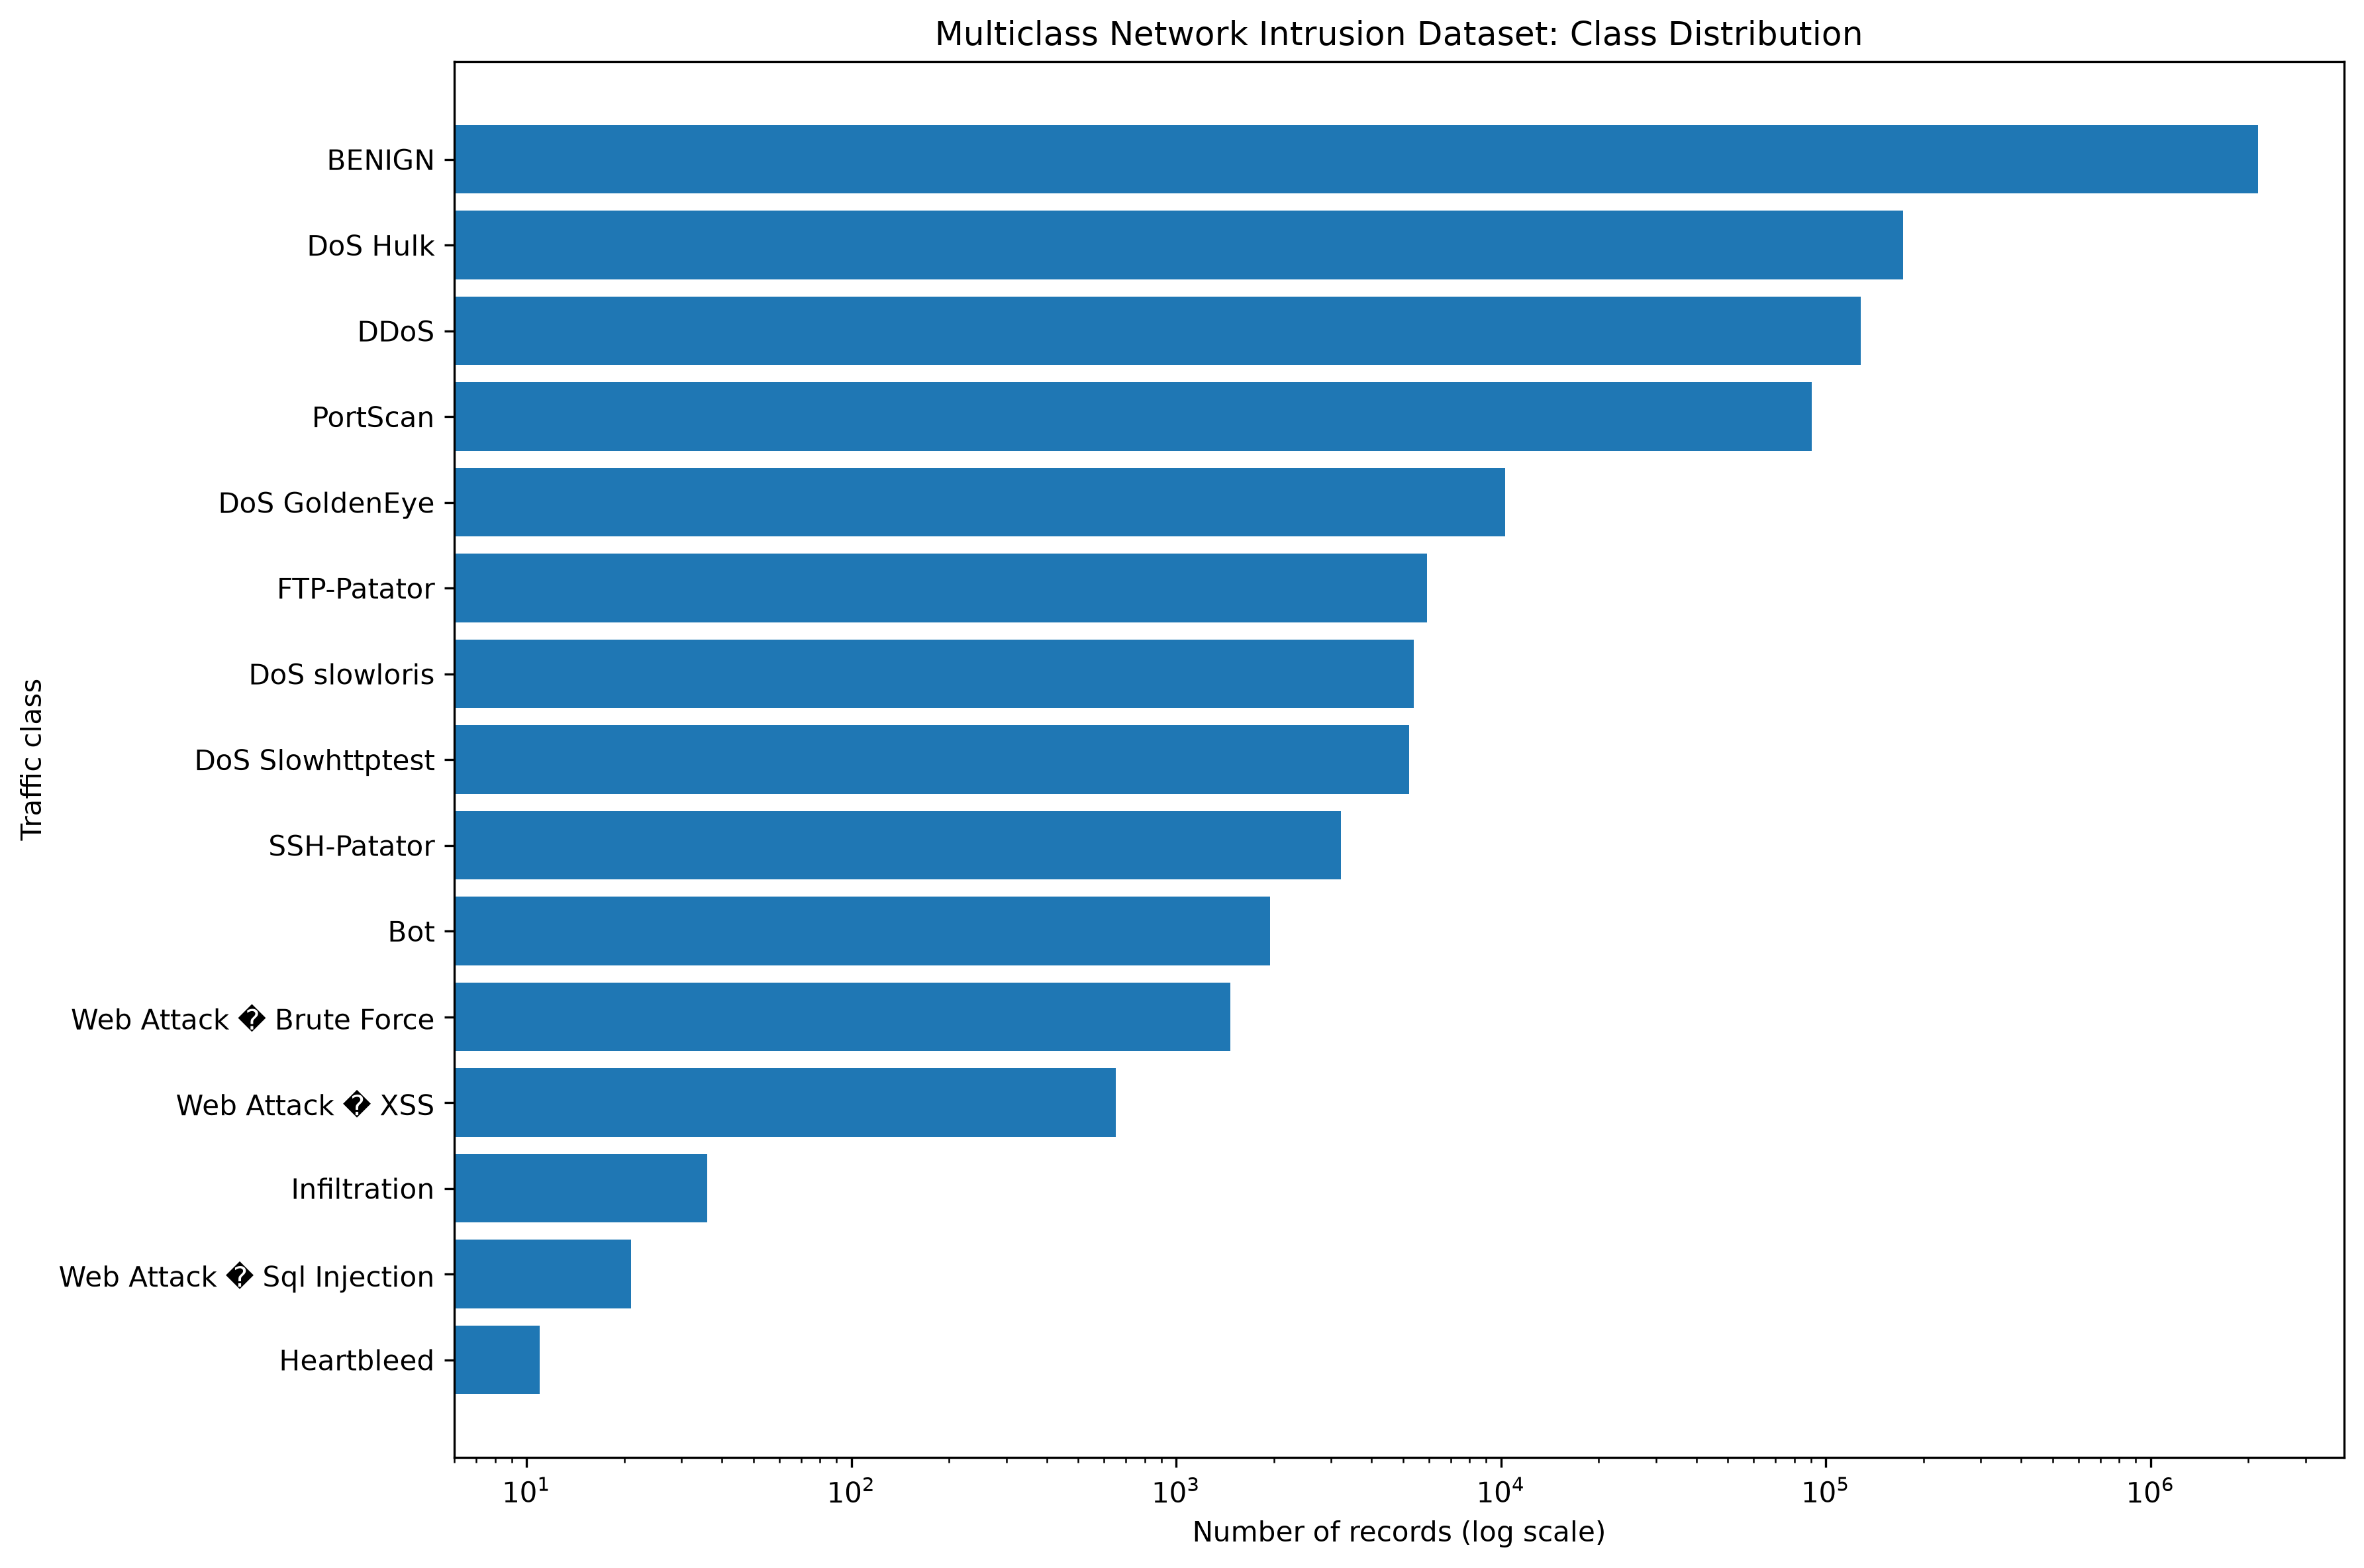

The data file committed next to this chart (first rows):
Label, Count, Percentage
BENIGN, 2146899, 83.45
DoS Hulk, 172846, 6.719
DDoS, 128014, 4.976
PortScan, 90694, 3.525
DoS GoldenEye, 10286, 0.3998
FTP-Patator, 5931, 0.2305
DoS slowloris, 5385, 0.2093
DoS Slowhttptest, 5228, 0.2032
SSH-Patator, 3219, 0.1251
Bot, 1948, 0.0757
Web Attack � Brute Force, 1470, 0.0571
Web Attack � XSS, 652, 0.0253
Infiltration, 36, 0.0014
Web Attack � Sql Injection, 21, 0.0008
Heartbleed, 11, 0.0004
